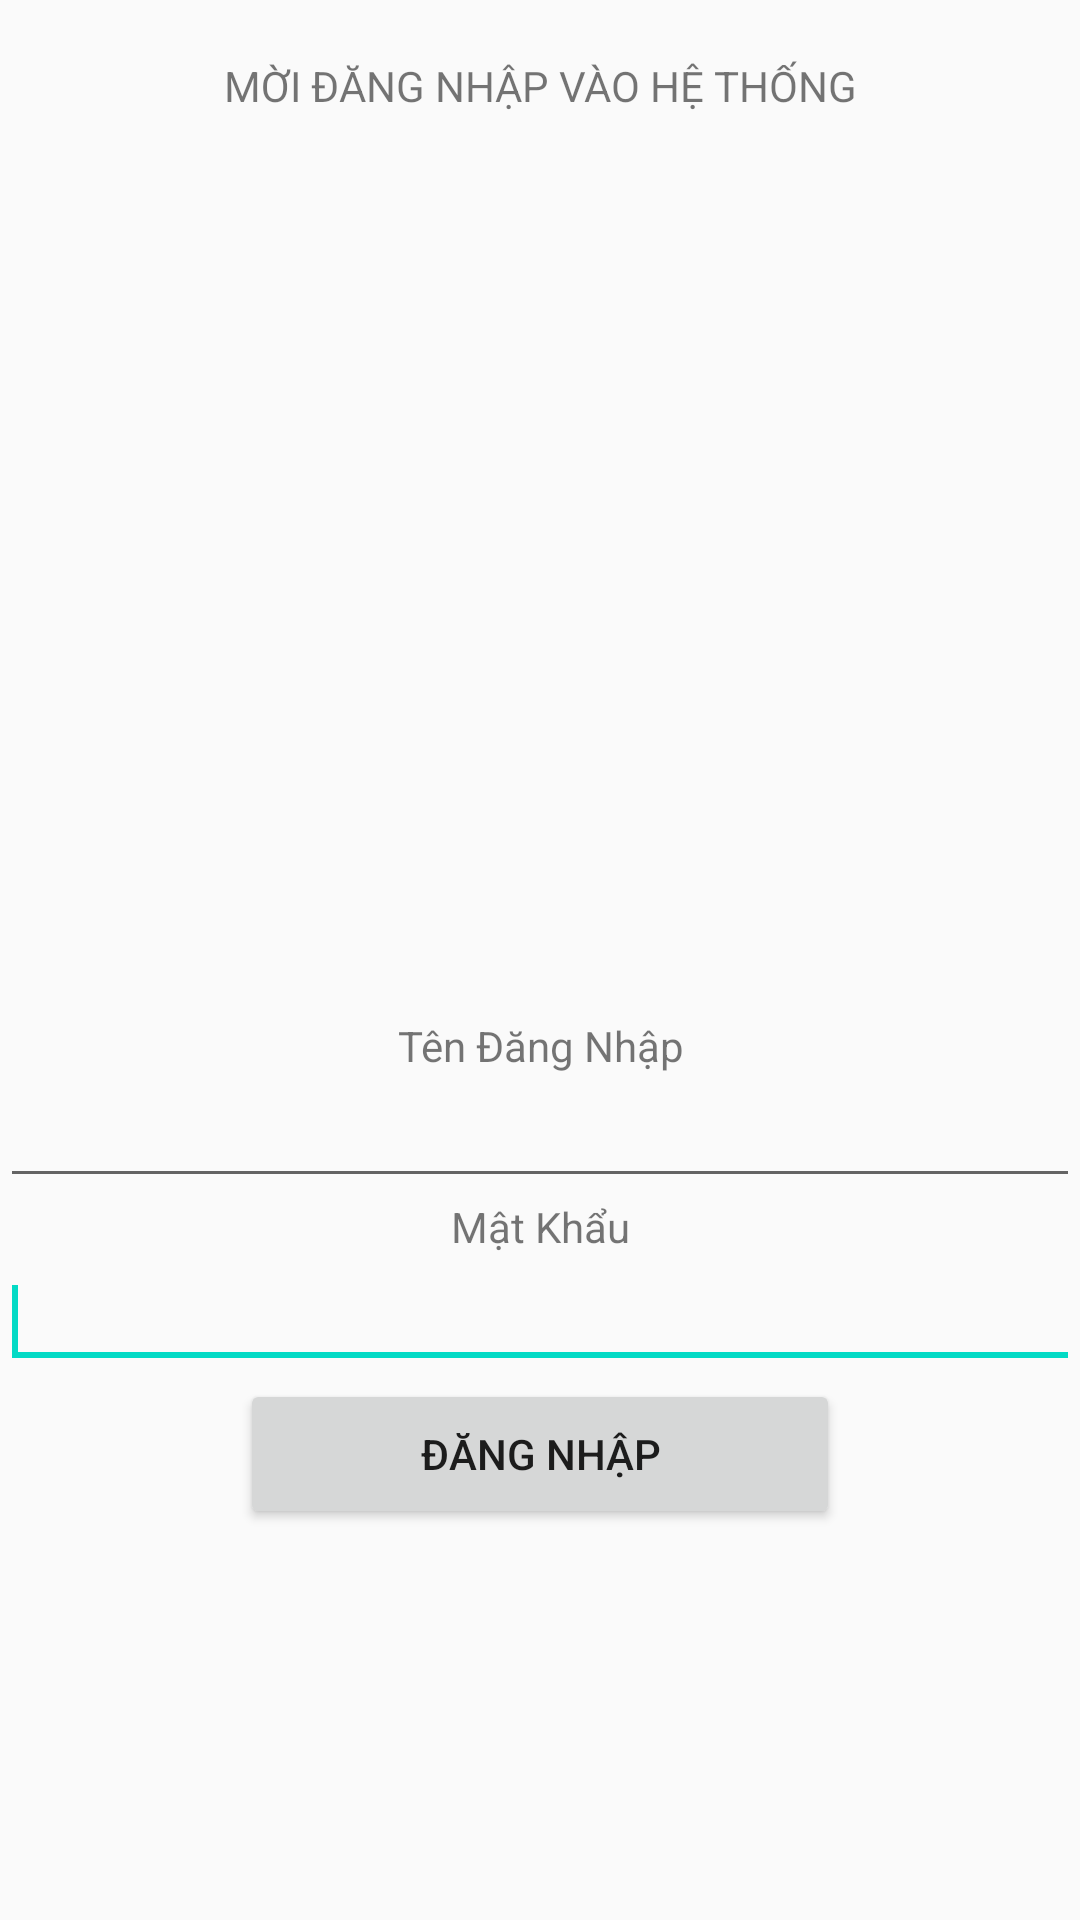

Write the Android layout XML for this screen, with the resource values it uses.
<!-- AndroidManifest.xml: application theme AppTheme -->
<!-- res/layout/dangnhap.xml -->
<?xml version="1.0" encoding="utf-8"?>
<LinearLayout xmlns:android="http://schemas.android.com/apk/res/android"
    android:layout_width="match_parent"
    android:layout_height="match_parent"
    android:background="@drawable/wp"
    android:orientation="vertical" >

    <TextView
        android:id="@+id/txt"
        android:layout_width="fill_parent"
        android:layout_height="wrap_content"
        android:gravity="center"
        android:text="                               " />

    <TextView
        android:id="@+id/txtdangnhap"
        android:layout_width="fill_parent"
        android:layout_height="wrap_content"
        android:gravity="center"
        android:text="MỜI ĐĂNG NHẬP VÀO HỆ THỐNG" />

    <LinearLayout
        android:layout_width="fill_parent"
        android:layout_height="fill_parent"
        android:layout_weight="1"
        android:orientation="vertical" >

        <ImageView
            android:id="@+id/imgpass"
            android:layout_width="fill_parent"
            android:layout_height="fill_parent"
            android:src="@drawable/pass" />
    </LinearLayout>

    <LinearLayout
        android:layout_width="fill_parent"
        android:layout_height="fill_parent"
        android:layout_weight="1"
        android:orientation="vertical" >

        <TextView
            android:id="@+id/txttendangnhap"
            android:layout_width="fill_parent"
            android:layout_height="wrap_content"
            android:gravity="center"
            android:text="Tên Đăng Nhập" />

        <EditText
            android:id="@+id/edtendangnhap"
            android:layout_width="match_parent"
            android:layout_height="wrap_content"
            android:ems="10"
            android:inputType="textPersonName" >
        </EditText>

        <TextView
            android:id="@+id/txtmatkhau"
            android:layout_width="fill_parent"
            android:layout_height="wrap_content"
            android:gravity="center"
            android:text="Mật Khẩu" />

        <EditText
            android:id="@+id/edmatkhau"
            android:layout_width="match_parent"
            android:layout_height="wrap_content"
            android:ems="10"
            android:inputType="textPassword" >

            <requestFocus />
        </EditText>

        <Button
            android:id="@+id/btnlogin"
            android:layout_width="200dp"
            android:layout_height="50dp"
            android:layout_gravity="center"
            android:lines="1"
            android:padding="10dp"
            android:text="Đăng Nhập" />
    </LinearLayout>

</LinearLayout>
<!-- resources referenced by this layout -->
<resources>
  <style name="AppTheme" parent="Theme.AppCompat.Light.DarkActionBar">
          <item name="colorPrimary">@color/colorPrimary</item>
          <item name="colorPrimaryDark">@color/colorPrimaryDark</item>
          <item name="colorAccent">@color/colorAccent</item>
      </style>
  <!-- not gathered from this repository: default colours our renderer supplied (Android Studio template values) -->
  <color name="colorPrimary">#FF6200EE</color>
  <color name="colorPrimaryDark">#FF3700B3</color>
  <color name="colorAccent">#FF03DAC5</color>
</resources>
